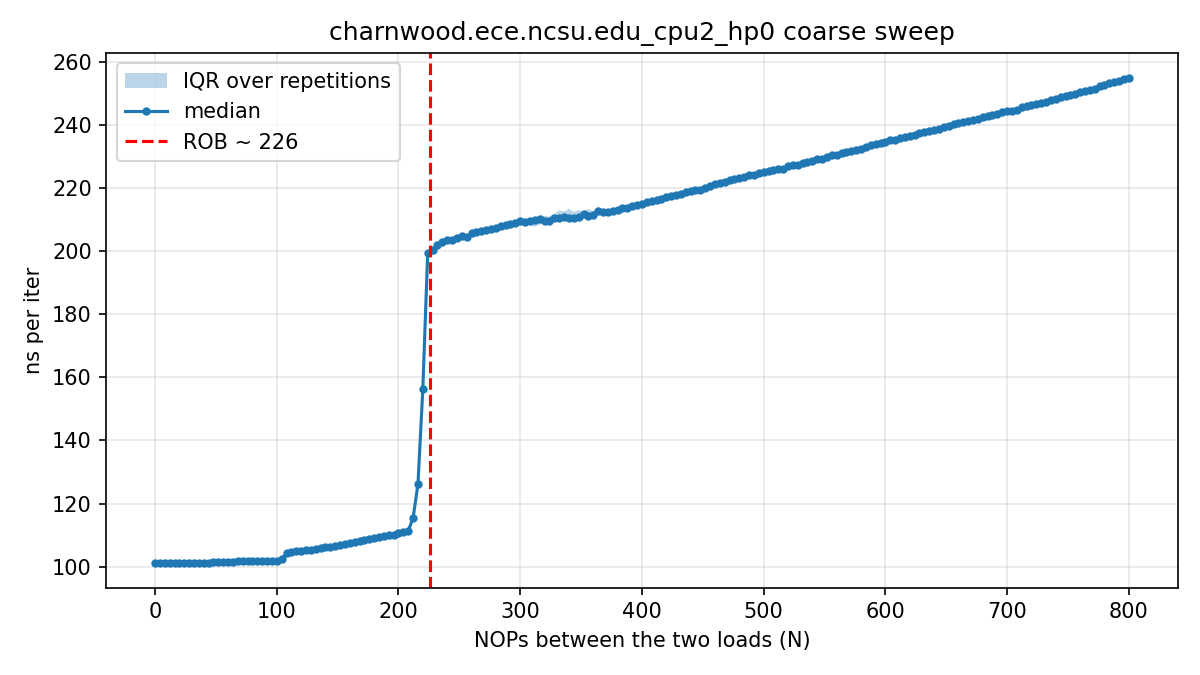

Source data for this figure (header and first rows):
# core=2 buf_MiB=512 iters=20000 reps=15…
nops, rep, tsc_per_iter, ns_per_iter
0, 0, 345.4, 101.4
4, 0, 345.2, 101.3
8, 0, 345.4, 101.4
12, 0, 345.7, 101.4
16, 0, 344.8, 101.2
20, 0, 344.5, 101.1
24, 0, 344.6, 101.1
28, 0, 344.9, 101.2
32, 0, 344.9, 101.2
36, 0, 345.3, 101.3
40, 0, 345.1, 101.3
44, 0, 347.2, 101.9
48, 0, 348.3, 102.2
52, 0, 346.3, 101.6
56, 0, 348.6, 102.3
60, 0, 347.1, 101.9
64, 0, 345.9, 101.5
68, 0, 346.5, 101.7
72, 0, 347.8, 102.1
76, 0, 347.5, 102
80, 0, 346.7, 101.7
84, 0, 346.6, 101.7
88, 0, 346.1, 101.6
92, 0, 350, 102.7
96, 0, 346.3, 101.6
100, 0, 350.6, 102.9
104, 0, 351.1, 103
108, 0, 355.6, 104.4
112, 0, 359, 105.4
116, 0, 361, 105.9
120, 0, 362.5, 106.4
124, 0, 361.4, 106.1
128, 0, 363.9, 106.8
132, 0, 366.5, 107.6
136, 0, 368.8, 108.2
140, 0, 368, 108
144, 0, 370.4, 108.7
148, 0, 369.7, 108.5
152, 0, 370.2, 108.7
156, 0, 371.6, 109
160, 0, 372.1, 109.2
164, 0, 373.2, 109.5
168, 0, 374.4, 109.9
172, 0, 380.3, 111.6
176, 0, 380, 111.5
180, 0, 382.1, 112.1
184, 0, 382.6, 112.3
188, 0, 379.7, 111.4
192, 0, 385.9, 113.2
196, 0, 386.6, 113.5
200, 0, 384, 112.7
204, 0, 389.4, 114.3
208, 0, 390.7, 114.7
212, 0, 411.6, 120.8
216, 0, 447.4, 131.3
220, 0, 552.1, 162
224, 0, 698, 204.8
228, 0, 699.8, 205.3
232, 0, 701, 205.7
... 2,956 more rows
